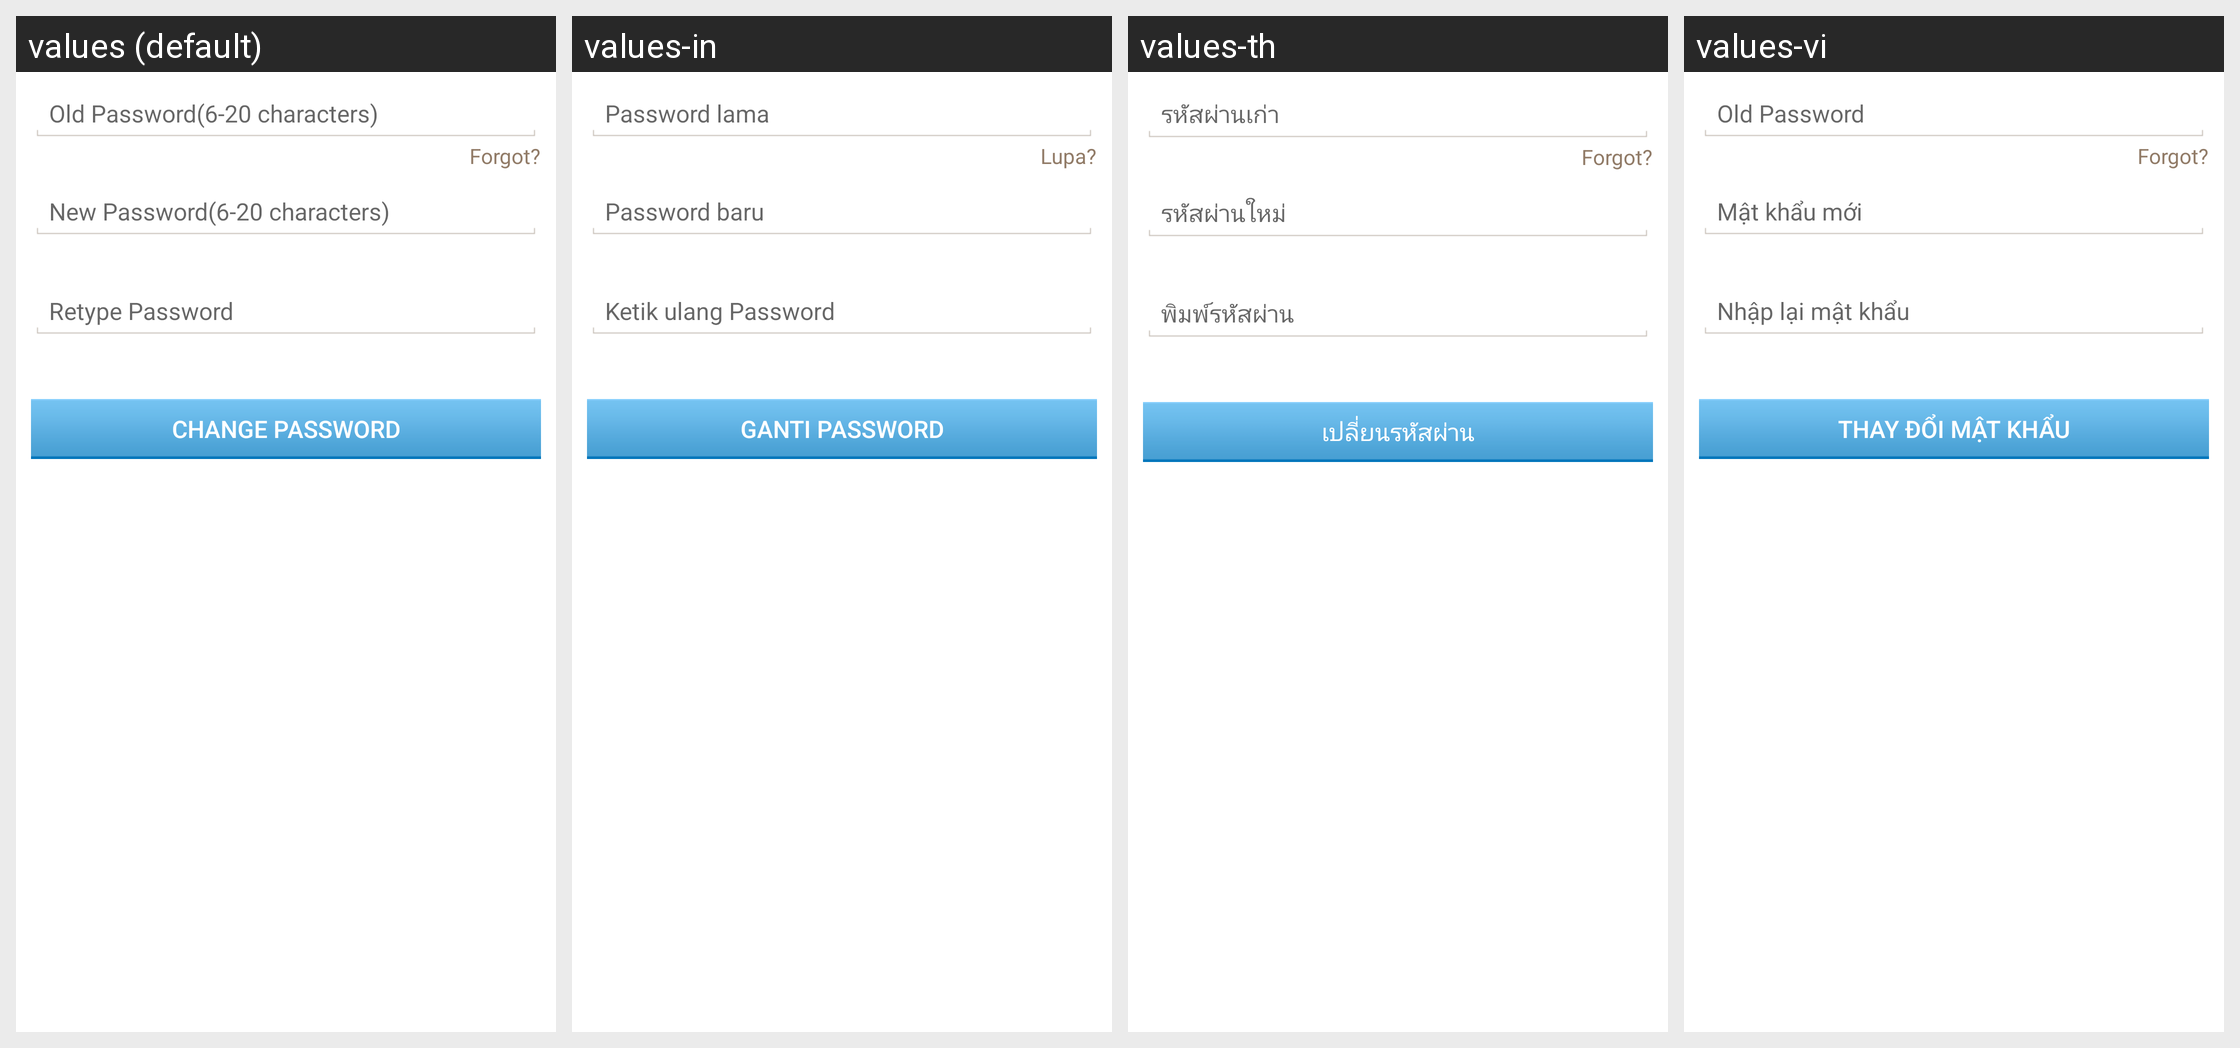

Translations of the strings shown on this Android screen, per locale in the grid:
Android screen res/layout/com_cypay_paysdk_layout_update_password.xml rendered under 4 locales, left to right: values (default), values-in, values-th, values-vi. Device: Nexus 5 (rendered at 1080×1920; each locale shown at half size, 540×960, under a caption strip naming it); theme Theme.MaterialComponents.DayNight.NoActionBar.
Other locales in the repository, not shown: values-hi, values-pt, values-ru, values-tr.
Strings drawn on this screen, with the default value and each locale's value (text and hints the layout hard-codes, and strings that could not be matched under every locale, appear in the picture but are not listed):

com_cypay_paysdk_string_securityfragment_old_password_hint
  values: Old Password(6-20 characters)
  values-in: Password lama
  values-th: รหัสผ่านเก่า
  values-vi: Old Password

com_cypay_paysdk_string_forgot_pwd
  values: Forgot?
  values-in: Lupa?
  values-th: Forgot?  [not translated; the default value is used]
  values-vi: Forgot?

com_cypay_paysdk_string_securityfragment_new_password_hint
  values: New Password(6-20 characters)
  values-in: Password baru
  values-th: รหัสผ่านใหม่
  values-vi: Mật khẩu mới

com_cypay_paysdk_string_securityfragment_retype_password_hint
  values: Retype Password
  values-in: Ketik ulang Password
  values-th: พิมพ์รหัสผ่าน
  values-vi: Nhập lại mật khẩu

com_cypay_paysdk_string_securityfragment_change_password_btn
  values: Change Password
  values-in: Ganti Password
  values-th: เปลี่ยนรหัสผ่าน
  values-vi: thay đổi mật khẩu
